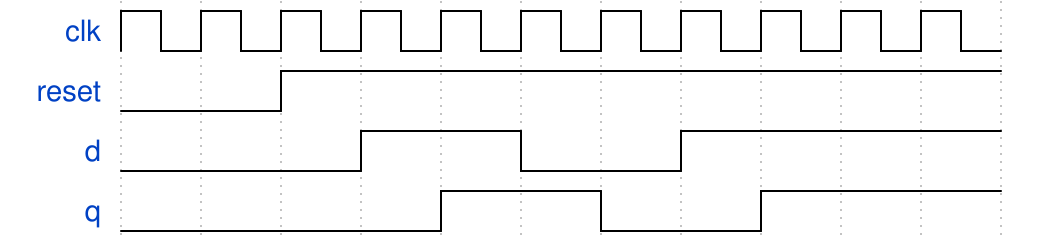

Here is a digital timing diagram. Give the WaveJSON source that produces it.

{ "signal" : [
  { "name": "clk",         "wave": "p.........." },
  { "name": "reset",     "wave": "0.h........" },
  { "name": "d",     "wave": "0..h.l.h..." },
  { "name": "q", "wave": "0...h.l.h.." }
]}
